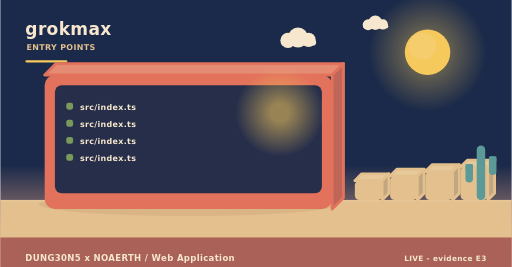
t = 0.00 s
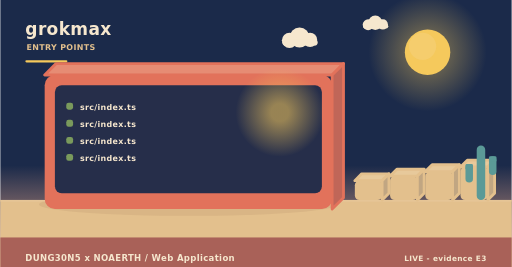
t = 2.00 s
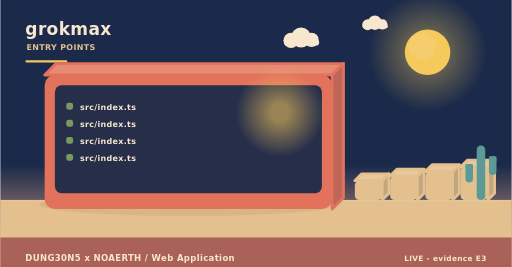
t = 4.00 s
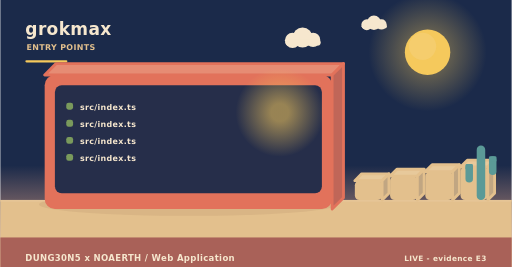
t = 6.00 s
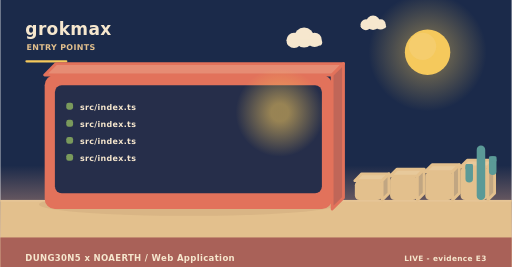
t = 8.00 s
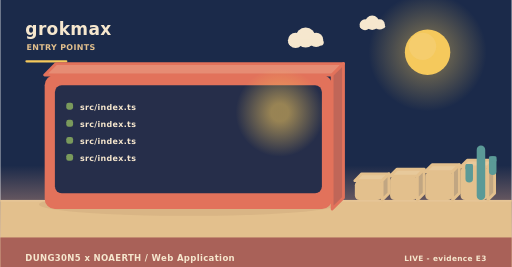
t = 10.00 s

The animated SVG that drew these frames (rendered in a browser with its animation timeline set to each time). Animation: 5 SMIL elements (animateTransform=5); frames cover the first 10.00 s, repeats indefinitely.

<svg xmlns="http://www.w3.org/2000/svg" width="900" height="470" viewBox="0 0 900 470" role="img" aria-label="grokmax - how it is operated"><linearGradient id="skyt" x1="0" y1="0" x2="0" y2="1"><stop offset="0" stop-color="#1b2a4a"/><stop offset="0.62" stop-color="#1b2a4a"/><stop offset="1" stop-color="#f3ad8a"/></linearGradient><rect width="900" height="470" fill="url(#skyt)"/><radialGradient id="sunt"><stop offset="0.35" stop-color="#f5c95c" stop-opacity="0.34"/><stop offset="1" stop-color="#f5c95c" stop-opacity="0"/></radialGradient><circle cx="752" cy="92" r="104" fill="url(#sunt)"/><circle cx="752" cy="92" r="40" fill="#f5c95c"/><circle cx="743.2" cy="81.6" r="24" fill="#f5d27e" opacity="0.5"/><g><circle cx="524" cy="66" r="17.64" fill="#f6e7ce"/><circle cx="506.36" cy="71.04" r="13.44" fill="#f6e7ce"/><circle cx="542.48" cy="70.2" r="12.6" fill="#f6e7ce"/><rect x="493.76" y="69.36" width="62.16" height="10.92" rx="5.46" fill="#f6e7ce"/><animateTransform attributeName="transform" type="translate" values="0 0;24 0;0 0" dur="36s" begin="0s" repeatCount="indefinite"/></g><g><circle cx="660" cy="40" r="12.6" fill="#f6e7ce"/><circle cx="647.4" cy="43.6" r="9.6" fill="#f6e7ce"/><circle cx="673.2" cy="43" r="9" fill="#f6e7ce"/><rect x="638.4" y="42.4" width="44.4" height="7.8" rx="3.9" fill="#f6e7ce"/><animateTransform attributeName="transform" type="translate" values="0 0;-18 0;0 0" dur="46s" begin="3s" repeatCount="indefinite"/></g><rect x="0" y="352" width="900" height="118" fill="#e3c08d"/><rect x="0" y="352" width="900" height="3" fill="#e6c596"/><text x="44" y="62" font-family="Verdana,DejaVu Sans,sans-serif" font-size="30" font-weight="700" letter-spacing="0.6" fill="#f6e7ce" text-anchor="start">grokmax</text><text x="46" y="88" font-family="Verdana,DejaVu Sans,sans-serif" font-size="14" font-weight="700" letter-spacing="0.6" fill="#e3c08d" text-anchor="start">ENTRY POINTS</text><rect x="44" y="106" width="74" height="4" rx="2" fill="#f5c95c"/><ellipse cx="331" cy="360" rx="263.2" ry="20" fill="rgba(138,90,68,0.11)"/><path d="M78,132 L584,132 L604,112 L98,112 Z" fill="#e68c74" stroke="#e2725b" stroke-width="5" stroke-linejoin="round"/><path d="M584,132 L604,112 L604,348 L584,368 Z" fill="#c06658" stroke="#e2725b" stroke-width="5" stroke-linejoin="round"/><rect x="78" y="132" width="506" height="236" rx="18" fill="#e2725b"/><rect x="96" y="150" width="470" height="190" rx="12" fill="#1b2a4a" opacity="0.94"/><radialGradient id="lamp69878"><stop offset="0.2" stop-color="#f5c95c" stop-opacity="0.55"/><stop offset="1" stop-color="#f5c95c" stop-opacity="0"/></radialGradient><circle cx="492" cy="198" r="78" fill="url(#lamp69878)"/><rect x="116" y="181" width="12" height="12" rx="4" fill="#7a9a5c"/><g><text x="140" y="194" font-family="Verdana,DejaVu Sans,sans-serif" font-size="14" font-weight="700" letter-spacing="0.6" fill="#f6e7ce" text-anchor="start">src/index.ts</text><animateTransform attributeName="transform" type="translate" values="0 10;0 0" dur="0.7s" begin="0.4s" fill="freeze"/></g><rect x="116" y="211" width="12" height="12" rx="4" fill="#7a9a5c"/><g><text x="140" y="224" font-family="Verdana,DejaVu Sans,sans-serif" font-size="14" font-weight="700" letter-spacing="0.6" fill="#f6e7ce" text-anchor="start">src/index.ts</text><animateTransform attributeName="transform" type="translate" values="0 10;0 0" dur="0.7s" begin="0.7s" fill="freeze"/></g><rect x="116" y="241" width="12" height="12" rx="4" fill="#7a9a5c"/><g><text x="140" y="254" font-family="Verdana,DejaVu Sans,sans-serif" font-size="14" font-weight="700" letter-spacing="0.6" fill="#f6e7ce" text-anchor="start">src/index.ts</text><animateTransform attributeName="transform" type="translate" values="0 10;0 0" dur="0.7s" begin="1s" fill="freeze"/></g><rect x="116" y="271" width="12" height="12" rx="4" fill="#7a9a5c"/><text x="140" y="284" font-family="Verdana,DejaVu Sans,sans-serif" font-size="14" font-weight="700" letter-spacing="0.6" fill="#f6e7ce" text-anchor="start">src/index.ts</text><path d="M624,318 L672,318 L684,306 L636,306 Z" fill="#e7c99b" stroke="#e3c08d" stroke-width="5" stroke-linejoin="round"/><path d="M672,318 L684,306 L684,340 L672,352 Z" fill="#c1a682" stroke="#e3c08d" stroke-width="5" stroke-linejoin="round"/><rect x="624" y="318" width="48" height="34" rx="8" fill="#e3c08d"/><path d="M686,310 L734,310 L746,298 L698,298 Z" fill="#e7c99b" stroke="#e3c08d" stroke-width="5" stroke-linejoin="round"/><path d="M734,310 L746,298 L746,340 L734,352 Z" fill="#c1a682" stroke="#e3c08d" stroke-width="5" stroke-linejoin="round"/><rect x="686" y="310" width="48" height="42" rx="8" fill="#e3c08d"/><path d="M748,302 L796,302 L808,290 L760,290 Z" fill="#e7c99b" stroke="#e3c08d" stroke-width="5" stroke-linejoin="round"/><path d="M796,302 L808,290 L808,340 L796,352 Z" fill="#c1a682" stroke="#e3c08d" stroke-width="5" stroke-linejoin="round"/><rect x="748" y="302" width="48" height="50" rx="8" fill="#e3c08d"/><path d="M810,294 L858,294 L870,282 L822,282 Z" fill="#e7c99b" stroke="#e3c08d" stroke-width="5" stroke-linejoin="round"/><path d="M858,294 L870,282 L870,340 L858,352 Z" fill="#c1a682" stroke="#e3c08d" stroke-width="5" stroke-linejoin="round"/><rect x="810" y="294" width="48" height="58" rx="8" fill="#e3c08d"/><rect x="838.52" y="256" width="14.96" height="96" rx="7.48" fill="#5b9a97"/><rect x="818.72" y="288.64" width="13.2" height="32.64" rx="6.6" fill="#5b9a97"/><rect x="818.72" y="288.64" width="13.2" height="9.6" rx="2.2" fill="#5b9a97"/><rect x="860.08" y="275.2" width="13.2" height="32.64" rx="6.6" fill="#5b9a97"/><rect x="860.08" y="275.2" width="13.2" height="9.6" rx="2.2" fill="#5b9a97"/><rect x="0" y="418" width="900" height="52" rx="0" fill="#a65c56" opacity="0.94"/><text x="44" y="460" font-family="Verdana,DejaVu Sans,sans-serif" font-size="15" font-weight="700" letter-spacing="0.6" fill="#f6e7ce" text-anchor="start">DUNG30N5 x NOAERTH  /  Web Application</text><text x="856" y="460" font-family="Verdana,DejaVu Sans,sans-serif" font-size="13" font-weight="700" letter-spacing="0.6" fill="#f6e7ce" text-anchor="end">LIVE  -  evidence E3</text></svg>
